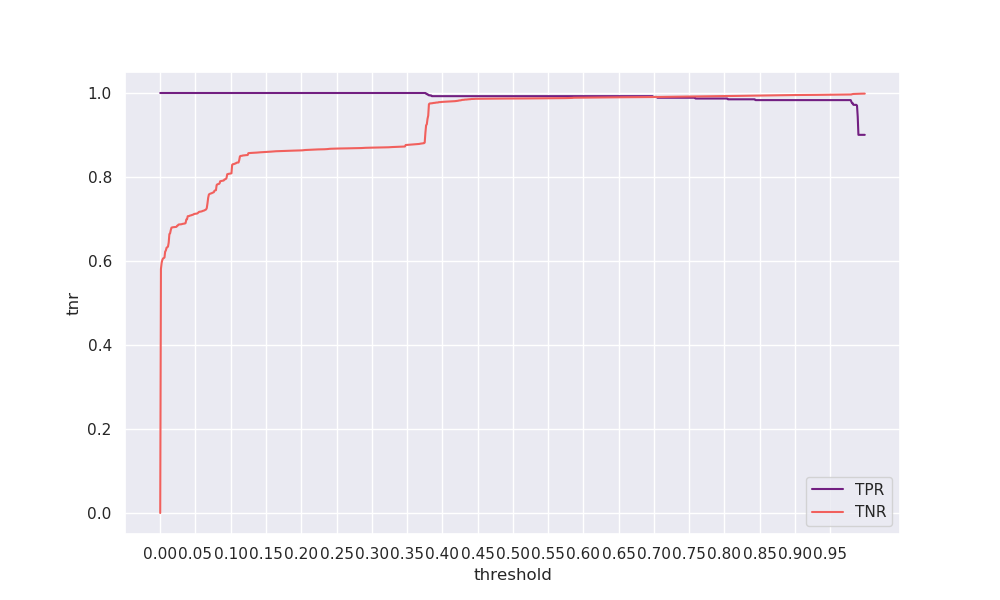

The table this chart was drawn from, first rows:
threshold, tpr, tnr, geometric_mean, arithmetic_mean
0.0, 1.0, 0.0, 0.0, 0.5
0.001, 1.0, 0.581, 0.7622, 0.7905
0.002, 1.0, 0.5955, 0.7717, 0.7977
0.003, 1.0, 0.6025, 0.7762, 0.8013
0.004, 1.0, 0.606, 0.7785, 0.803
0.005, 1.0, 0.6071, 0.7792, 0.8035
0.006, 1.0, 0.6081, 0.7798, 0.8041
0.007, 1.0, 0.6223, 0.7889, 0.8112
0.008, 1.0, 0.625, 0.7906, 0.8125
0.009, 1.0, 0.6318, 0.7948, 0.8159
0.01, 1.0, 0.6328, 0.7955, 0.8164
0.011, 1.0, 0.6343, 0.7964, 0.8171
0.012, 1.0, 0.6438, 0.8024, 0.8219
0.013, 1.0, 0.6641, 0.8149, 0.8321
0.014, 1.0, 0.6659, 0.816, 0.8329
0.015, 1.0, 0.6739, 0.8209, 0.837
0.016, 1.0, 0.6795, 0.8243, 0.8397
0.017, 1.0, 0.68, 0.8246, 0.84
0.018, 1.0, 0.6803, 0.8248, 0.8402
0.019, 1.0, 0.6805, 0.8249, 0.8403
0.02, 1.0, 0.6806, 0.825, 0.8403
0.021, 1.0, 0.6811, 0.8253, 0.8405
0.022, 1.0, 0.6812, 0.8253, 0.8406
0.023, 1.0, 0.6813, 0.8254, 0.8406
0.024, 1.0, 0.6841, 0.8271, 0.842
0.025, 1.0, 0.6845, 0.8273, 0.8423
0.026, 1.0, 0.6868, 0.8288, 0.8434
0.027, 1.0, 0.687, 0.8288, 0.8435
0.028, 1.0, 0.6872, 0.829, 0.8436
0.029, 1.0, 0.6873, 0.8291, 0.8437
0.03, 1.0, 0.6875, 0.8292, 0.8437
0.031, 1.0, 0.688, 0.8295, 0.844
0.032, 1.0, 0.6885, 0.8297, 0.8442
0.033, 1.0, 0.6887, 0.8299, 0.8443
0.034, 1.0, 0.6888, 0.8299, 0.8444
0.035, 1.0, 0.6893, 0.8302, 0.8446
0.036, 1.0, 0.6904, 0.8309, 0.8452
0.037, 1.0, 0.699, 0.836, 0.8495
0.038, 1.0, 0.6993, 0.8363, 0.8497
0.039, 1.0, 0.7066, 0.8406, 0.8533
0.04, 1.0, 0.7067, 0.8407, 0.8534
0.041, 1.0, 0.7071, 0.8409, 0.8535
0.042, 1.0, 0.708, 0.8415, 0.854
0.043, 1.0, 0.7085, 0.8417, 0.8542
0.044, 1.0, 0.7088, 0.8419, 0.8544
0.045, 1.0, 0.7096, 0.8424, 0.8548
0.046, 1.0, 0.71, 0.8426, 0.855
0.047, 1.0, 0.7106, 0.843, 0.8553
0.048, 1.0, 0.7119, 0.8438, 0.856
0.049, 1.0, 0.7123, 0.844, 0.8562
0.05, 1.0, 0.7126, 0.8441, 0.8563
0.051, 1.0, 0.7127, 0.8442, 0.8564
0.052, 1.0, 0.7129, 0.8444, 0.8565
0.053, 1.0, 0.7138, 0.8448, 0.8569
0.054, 1.0, 0.7153, 0.8457, 0.8576
0.055, 1.0, 0.7169, 0.8467, 0.8584
0.056, 1.0, 0.7174, 0.847, 0.8587
0.057, 1.0, 0.7175, 0.847, 0.8587
0.058, 1.0, 0.7179, 0.8473, 0.8589
0.059, 1.0, 0.7182, 0.8475, 0.8591
... 940 more rows
